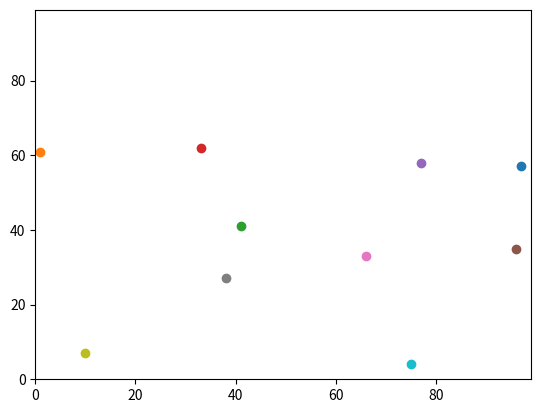

Python code for this plot:
# -*- coding: utf-8 -*-
"""
Created on Thu Sep 16 09:27:02 2021

@author: Christie
"""

#import matplotlib.pyplot to create visualisations (plot)
import matplotlib.pyplot
#import operator module to access efficient functions
import operator
#import random module to access random functions
import random
#to time how long a set of code takes to run (execution time)
#time takes longer the higher number of agents you have
import time 

#assign the random seed for repeatability
#ensures same random numbers generated on each run
random.seed(0)

#start timing execution of code from here:
start = time.time() 
    
#creation of ten agents
#assign the value "10" to the label "num_of_agents"
num_of_agents = 10

#creation of number of iterations 
#assign the value "100" to the label "num_of_iterations"
num_of_iterations = 100

#create an empty list an assign it to the label "agents"
agents = [] 

#assign values to height and width to prevent agents from going off the map
#assign the value "100" to label "height" and "width"
height = 100
width = 100

#make the agents
#assigning a random number to coordinates y and x
#for the range of number of agents 
for i in range(num_of_agents):
    #assign random number within the defined height and range
     agents.append([random.randint(0, height-1),random.randint(0, width-1)])

#move agents arbitary number times using num_of_iterations
#for the number of iterations
for j in range(num_of_iterations):
    #print the number of iteration
    print("iteration", j) 
    #for the range of number of agents (10)
    for i in range(num_of_agents): 
        #move y coordinate
        #assign random number
        random_number = random.random() 
        #if this random number is less than 0.5 then:
        if random_number < 0.5: 
            #add "1" to the valueof agents[i][0] ((% height (y axis) to \
            #stop moving off the map))
            agents[i][0] = (agents[i][0] + 1) % height 
        #if random number is not less than 0.5 then:
        else: 
            #subtract "1" from the value of agents[i][0]
            agents[i][0] = (agents[i][0] - 1) % height
            
        #move x coordinate
        #assign random number
        random_number = random.random() 
        #if this random number is less than 0.5 then:
        if random_number < 0.5: 
            #add "1" to the valueof agents[i][1] ((% height (x axis) to \
            #stop moving off the map))
            agents[i][1] = (agents[i][1] + 1) % width 
        #if random number is not less than 0.5 then:
        else: 
            #subtract "1" from the value of agents[i][1]
            agents[i][1] = (agents[i][1] - 1) % width 


#create a function to return distance between a and b
#two arguments a & b, pretending that these are lists of coordinates
#agent 0 is a, agent 1 is b  
def distance_between (a, b): 
    #returning the answer for the pythagorean distance
    return (((a[0] - b[0])**2) 
                     + ((a[1] - b[1])**2))**0.5
    
#calling upon function just created (distance_between)
#note how a corresponds to agents[0] and b to agents[1]
max_dist = distance_between(agents[0], agents[1])
min_dist = max_dist


#using a for loop to calculate output for ALL sets of agents
#use -1 to stop us going over the range /out of range as using +1 further down
#for y in range of the number of agents then
for i in range(num_of_agents):
    #for x in range of the number of agents then:
    for j in range(num_of_agents):
        #calls on function to provide answer for distance
        #answer = distance between all agents in list
        answer = distance_between(agents[i], agents[j])
        #maximum distance is the answer with the highest distance
        max_dist = max(max_dist, answer)
        #minimum distance is the answer with the smallest distance
        min_dist = min(min_dist, answer)
        #print iteration number
        print("iteration", [i])
        #prints answers for all iterations
        print("answer", answer)
        #print max distance for each iteration
        print("max dist", max_dist)
        #print min distance for each iteration
        print("min dist", min_dist)



#create scatterplot axis to be of the previously defined height and width
matplotlib.pyplot.ylim(0, height -1)
matplotlib.pyplot.xlim(0, width -1)
#in the range of the number of agents
for i in range(num_of_agents):
    #plot the agents 
    matplotlib.pyplot.scatter(agents[i][1],agents[i][0])
#show the plot
matplotlib.pyplot.show()

#end timing code execution time from here
end = time.time()

#print the execution time 
print("time = " + str(end - start))

